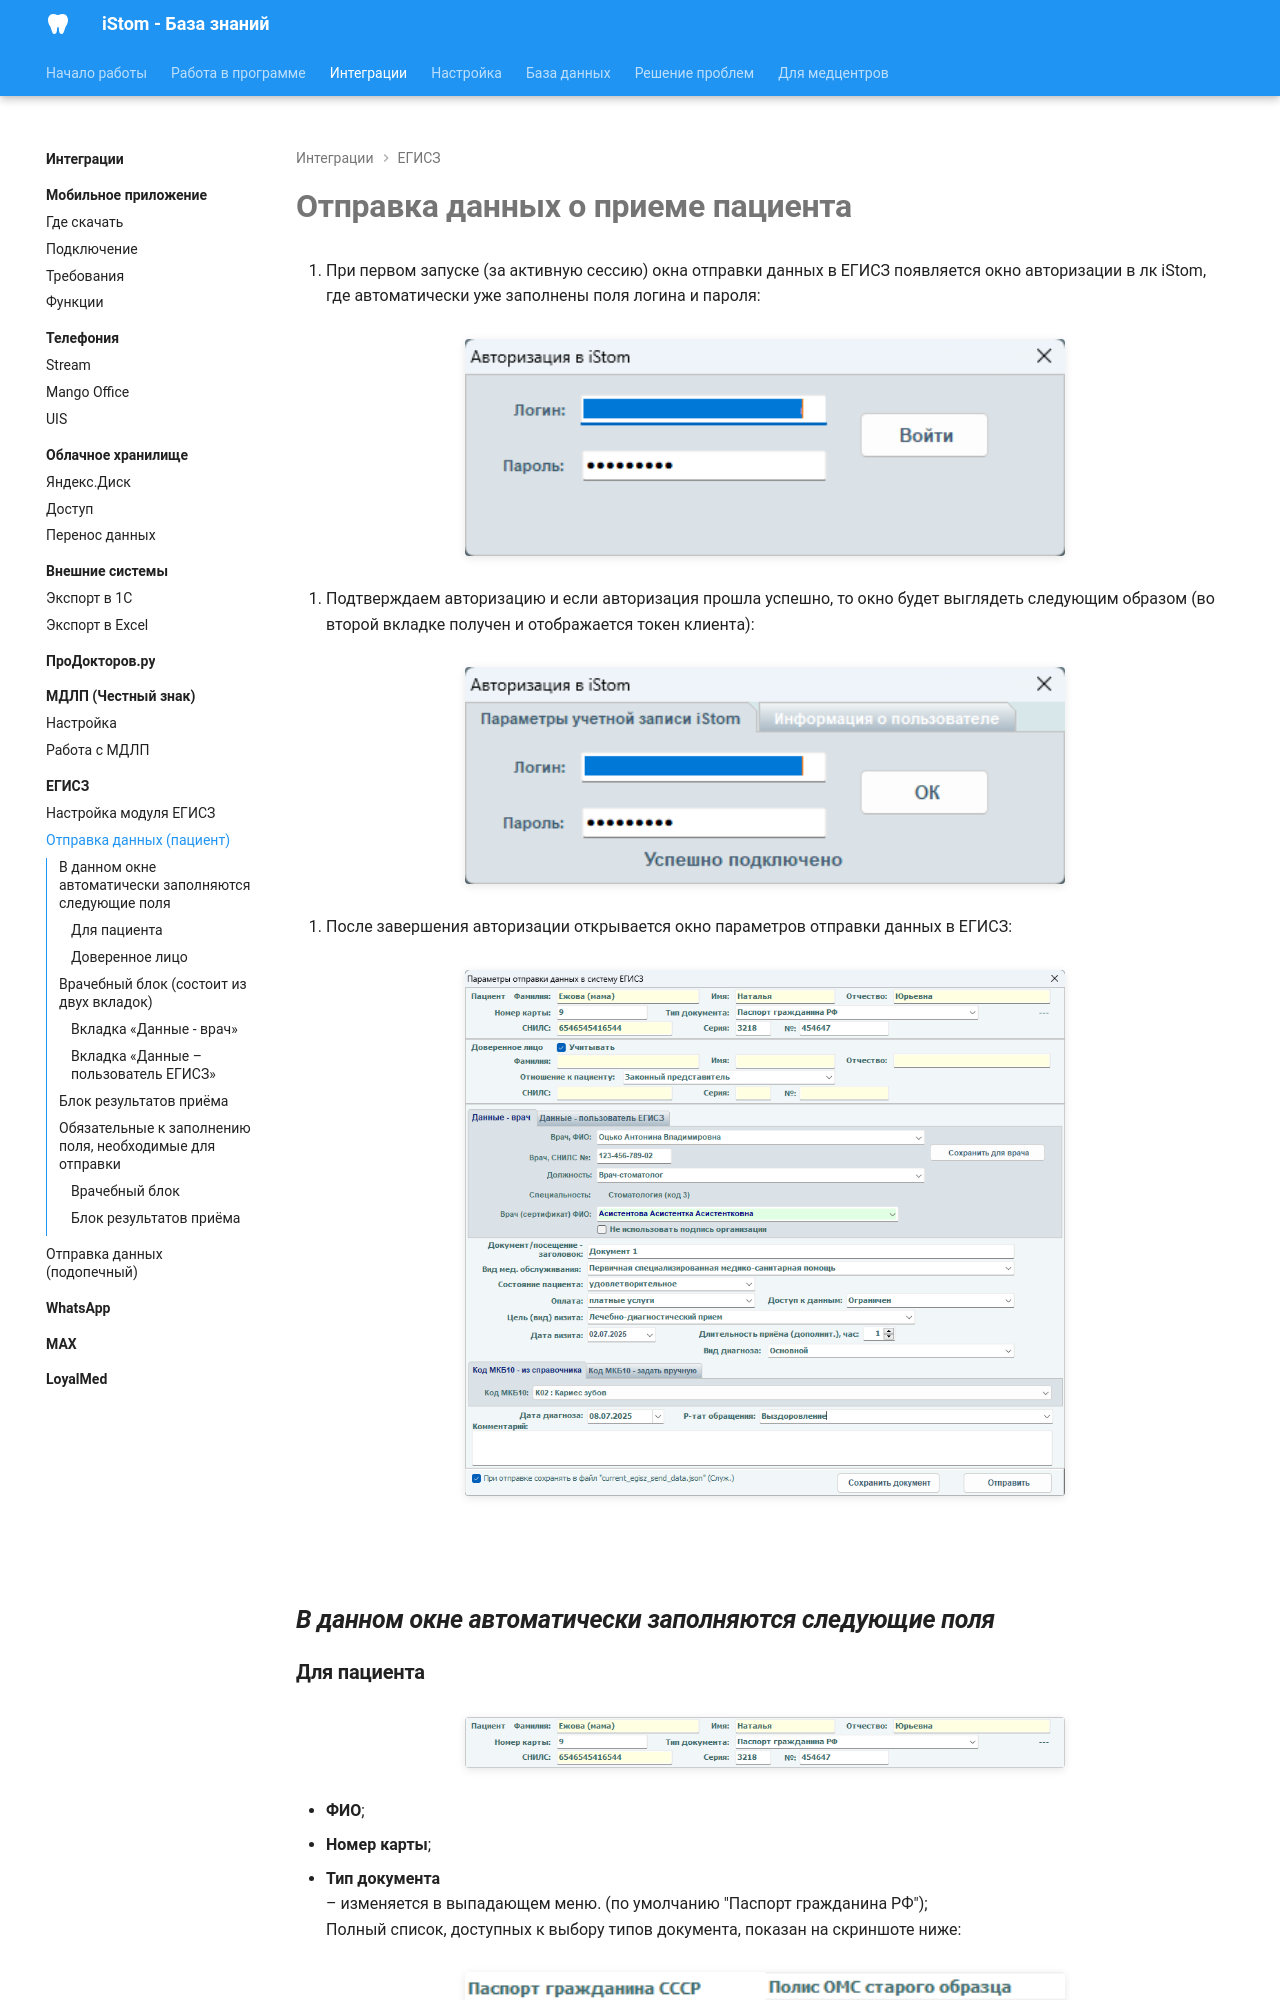

repository: boodaloo/istom-docs · page: integrations/egisz/workflow-adult/index.html · generator: mkdocs

# Отправка данных о приеме пациента

1. При первом запуске (за активную сессию) окна отправки данных в ЕГИСЗ появляется окно авторизации в лк iStom, где автоматически уже заполнены поля логина и пароля:

![](../../images/extracted/ЕГИСЗ/image5.png)

2. Подтверждаем авторизацию и если авторизация прошла успешно, то окно будет выглядеть следующим образом (во второй вкладке получен и отображается токен клиента):

![](../../images/extracted/ЕГИСЗ/image6.png)

3. После завершения авторизации открывается окно параметров отправки данных в ЕГИСЗ:

![](../../images/extracted/ЕГИСЗ/image7.png)

<br>

## ***В данном окне автоматически заполняются следующие поля***
### **Для пациента**

![](../../images/extracted/ЕГИСЗ/image8.png)
 
- **ФИО**;
- **Номер карты**;
- **Тип документа** <br>
   – изменяется в выпадающем меню. (по умолчанию "Паспорт гражданина РФ"); <br>
  Полный список, доступных к выбору типов документа, показан на скриншоте ниже:

![](../../images/extracted/ЕГИСЗ/image9.png)
 
### **Доверенное лицо**
*(если окно открыто из карты пациента, имеющего представителя (раздел поручительство))* <br>
Смотреть [Отправка данных о приеме несовершеннолетнего пациента](workflow-child.md)

![](../../images/extracted/ЕГИСЗ/image10.png)

<br>
